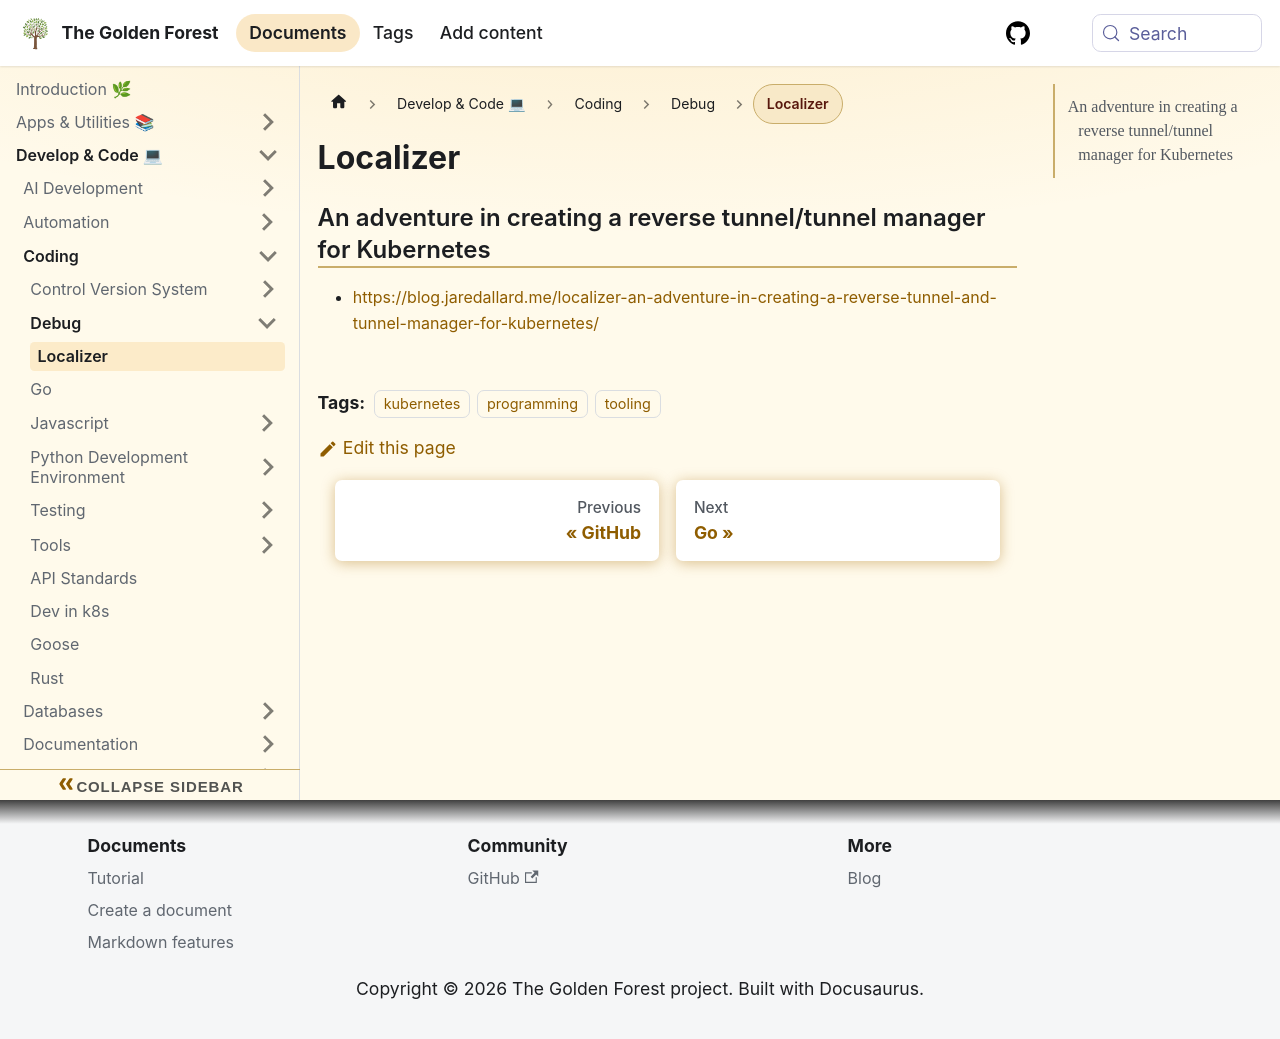

repository: sdelrio/golden-forest · page: pr-preview/pr-388/docs/Develop-Code/Coding/Debug/k8s-localizer/index.html · generator: docusaurus

#  Localizer

## An adventure in creating a reverse tunnel/tunnel manager for Kubernetes

* [https://blog.jaredallard.me/localizer-an-adventure-in-creating-a-reverse-tunnel-and-tunnel-manager-for-kubernetes/](https://blog.jaredallard.me/localizer-an-adventure-in-creating-a-reverse-tunnel-and-tunnel-manager-for-kubernetes/)
